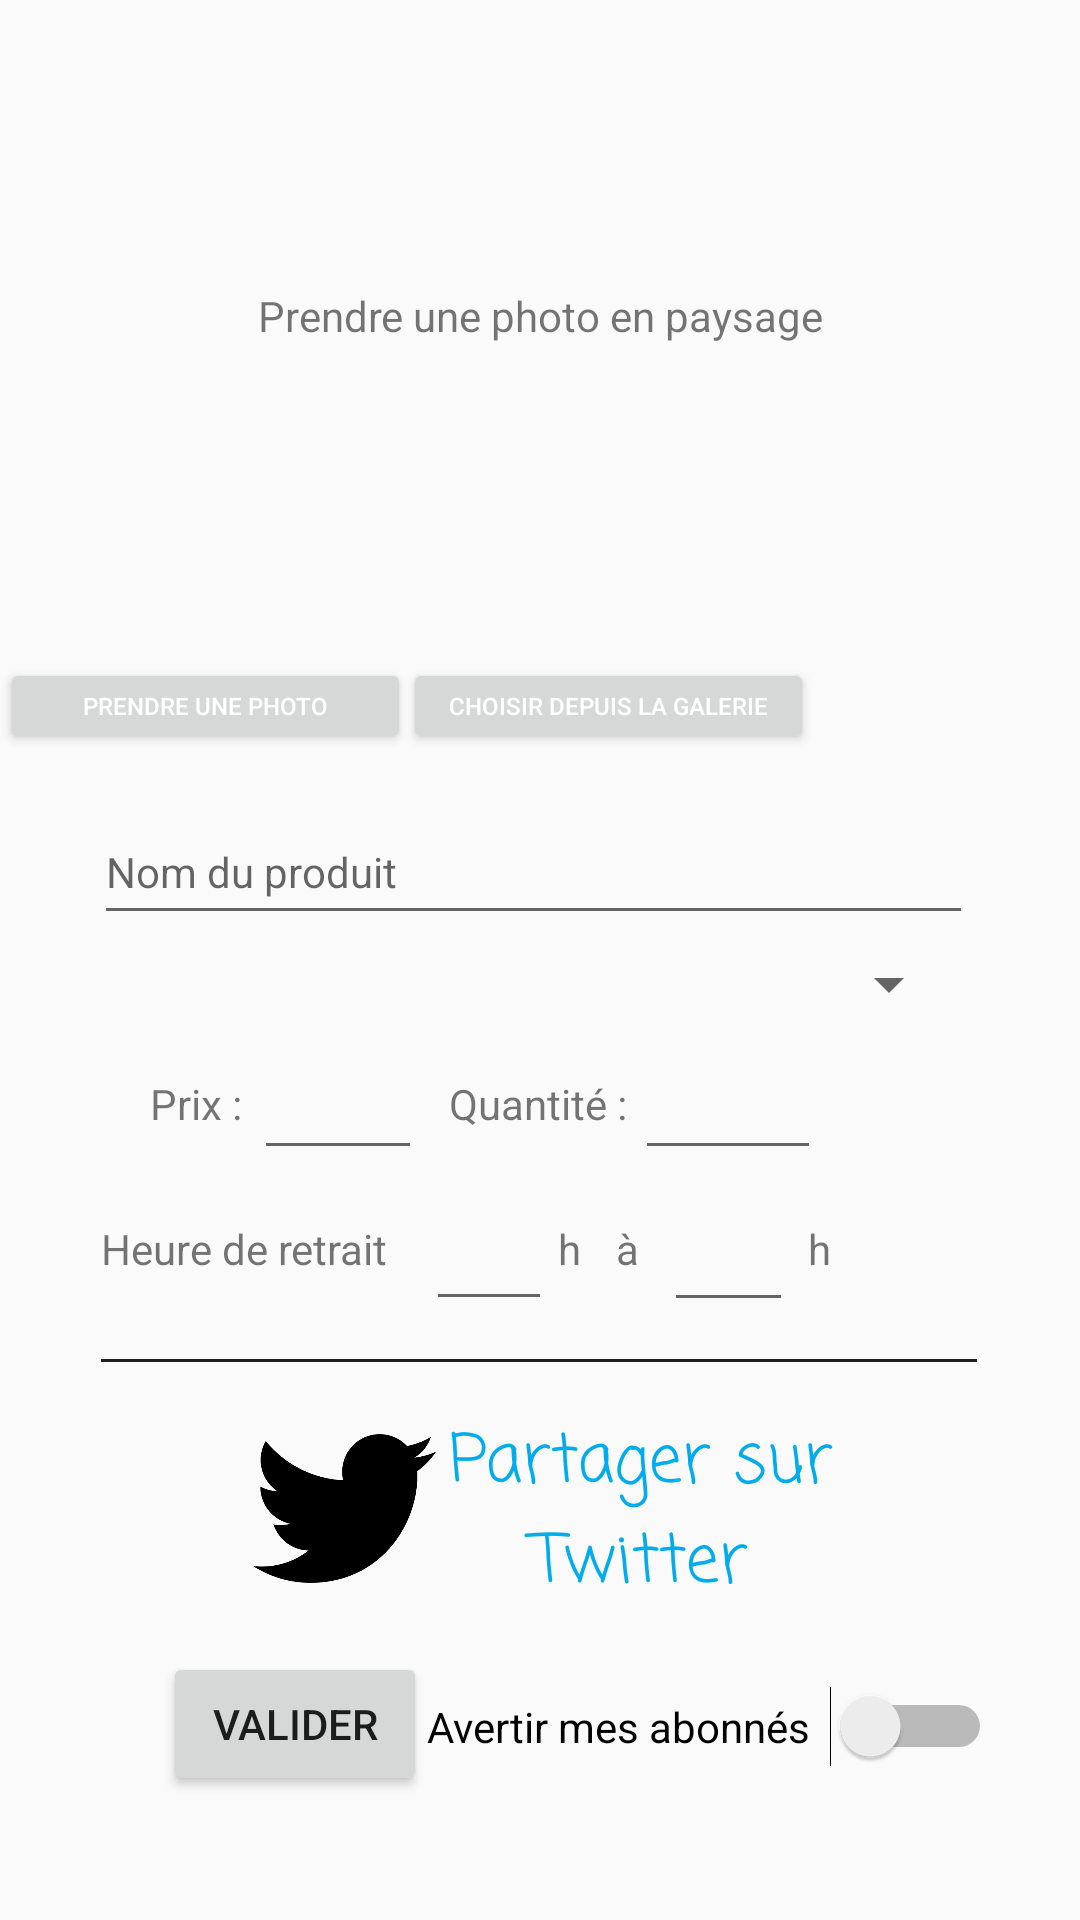

Android layout source for this screen:
<!-- AndroidManifest.xml: application theme AppTheme -->
<!-- res/layout/activity_ajout_produit.xml -->
<?xml version="1.0" encoding="utf-8"?>
<androidx.constraintlayout.widget.ConstraintLayout xmlns:android="http://schemas.android.com/apk/res/android"
    xmlns:app="http://schemas.android.com/apk/res-auto"
    xmlns:tools="http://schemas.android.com/tools"
    android:layout_width="match_parent"
    android:layout_height="match_parent"
    android:layout_gravity="center_horizontal"
    android:orientation="vertical"
    tools:context=".producteur.produit.AjoutProduitActivity">


    <Button
        android:id="@+id/btnCapture"
        style="@style/TextAppearance.AppCompat.Widget.Button.Colored"
        android:layout_width="137dp"
        android:layout_height="32dp"
        android:text="Prendre une photo"
        android:textSize="8sp"
        app:layout_constraintBottom_toBottomOf="parent"
        app:layout_constraintEnd_toEndOf="parent"
        app:layout_constraintHorizontal_bias="0.0"
        app:layout_constraintStart_toStartOf="parent"
        app:layout_constraintTop_toTopOf="parent"
        app:layout_constraintVertical_bias="0.361" />

    <Button
        android:id="@+id/btnInsert"
        style="@style/TextAppearance.AppCompat.Widget.Button.Colored"
        android:layout_width="137dp"
        android:layout_height="32dp"
        android:text="Choisir depuis la Galerie"
        android:textSize="8sp"
        app:layout_constraintBottom_toBottomOf="parent"
        app:layout_constraintEnd_toEndOf="parent"
        app:layout_constraintHorizontal_bias="0.602"
        app:layout_constraintStart_toStartOf="parent"
        app:layout_constraintTop_toTopOf="parent"
        app:layout_constraintVertical_bias="0.361" />

    <EditText
        android:id="@+id/productName"
        android:layout_width="293dp"
        android:layout_height="45dp"
        android:ems="10"
        android:inputType="text"
        android:textSize="14sp"
        android:hint="Nom du produit"
        app:layout_constraintBottom_toBottomOf="parent"
        app:layout_constraintEnd_toEndOf="parent"
        app:layout_constraintHorizontal_bias="0.466"
        app:layout_constraintStart_toStartOf="parent"
        app:layout_constraintTop_toTopOf="parent"
        app:layout_constraintVertical_bias="0.448" />

    <EditText
        android:id="@+id/heureFin"
        android:layout_width="43dp"
        android:layout_height="52dp"
        android:ems="10"
        android:inputType="number"
        android:textSize="12sp"
        app:layout_constraintBottom_toBottomOf="parent"
        app:layout_constraintEnd_toEndOf="parent"
        app:layout_constraintHorizontal_bias="0.698"
        app:layout_constraintStart_toStartOf="parent"
        app:layout_constraintTop_toTopOf="parent"
        app:layout_constraintVertical_bias="0.661" />

    <EditText
        android:id="@+id/heureDebut"
        android:layout_width="42dp"
        android:layout_height="49dp"
        android:ems="10"
        android:inputType="number"
        android:textSize="12sp"
        app:layout_constraintBottom_toBottomOf="parent"
        app:layout_constraintEnd_toEndOf="parent"
        app:layout_constraintHorizontal_bias="0.447"
        app:layout_constraintStart_toStartOf="parent"
        app:layout_constraintTop_toTopOf="parent"
        app:layout_constraintVertical_bias="0.662" />

    <TextView
        android:id="@+id/heureRetrait"
        android:layout_width="wrap_content"
        android:layout_height="wrap_content"
        android:text="Heure de retrait"
        app:layout_constraintBottom_toBottomOf="parent"
        app:layout_constraintEnd_toEndOf="parent"
        app:layout_constraintHorizontal_bias="0.127"
        app:layout_constraintStart_toStartOf="parent"
        app:layout_constraintTop_toTopOf="parent"
        app:layout_constraintVertical_bias="0.655" />

    <TextView
        android:id="@+id/euro3"
        android:layout_width="wrap_content"
        android:layout_height="wrap_content"
        android:text="h"
        app:layout_constraintBottom_toBottomOf="parent"
        app:layout_constraintEnd_toEndOf="parent"
        app:layout_constraintHorizontal_bias="0.764"
        app:layout_constraintStart_toStartOf="parent"
        app:layout_constraintTop_toTopOf="parent"
        app:layout_constraintVertical_bias="0.655" />

    <TextView
        android:id="@+id/euro2"
        android:layout_width="wrap_content"
        android:layout_height="wrap_content"
        android:text="h"
        app:layout_constraintBottom_toBottomOf="parent"
        app:layout_constraintEnd_toEndOf="parent"
        app:layout_constraintHorizontal_bias="0.528"
        app:layout_constraintStart_toStartOf="parent"
        app:layout_constraintTop_toTopOf="parent"
        app:layout_constraintVertical_bias="0.655" />

    <TextView
        android:id="@+id/euro4"
        android:layout_width="wrap_content"
        android:layout_height="wrap_content"
        android:text="à"
        app:layout_constraintBottom_toBottomOf="parent"
        app:layout_constraintEnd_toEndOf="parent"
        app:layout_constraintHorizontal_bias="0.583"
        app:layout_constraintStart_toStartOf="parent"
        app:layout_constraintTop_toTopOf="parent"
        app:layout_constraintVertical_bias="0.655" />

    <Spinner
        android:id="@+id/spinnerProduct"
        android:layout_width="286dp"
        android:layout_height="30dp"
        android:spinnerMode="dropdown"
        app:layout_constraintBottom_toBottomOf="parent"
        app:layout_constraintEnd_toEndOf="parent"
        app:layout_constraintHorizontal_bias="0.464"
        app:layout_constraintStart_toStartOf="parent"
        app:layout_constraintTop_toTopOf="parent"
        app:layout_constraintVertical_bias="0.513" />


    <EditText
        android:id="@+id/prixProduit"
        android:layout_width="56dp"
        android:layout_height="45dp"
        android:ems="10"
        android:inputType="number"
        android:textSize="13sp"
        app:layout_constraintBottom_toBottomOf="parent"
        app:layout_constraintEnd_toEndOf="parent"
        app:layout_constraintHorizontal_bias="0.278"
        app:layout_constraintStart_toStartOf="parent"
        app:layout_constraintTop_toTopOf="parent"
        app:layout_constraintVertical_bias="0.58" />

    <TextView
        android:id="@+id/prix"
        android:layout_width="wrap_content"
        android:layout_height="wrap_content"
        android:text="Prix :"
        app:layout_constraintBottom_toBottomOf="parent"
        app:layout_constraintEnd_toEndOf="parent"
        app:layout_constraintHorizontal_bias="0.152"
        app:layout_constraintStart_toStartOf="parent"
        app:layout_constraintTop_toTopOf="parent"
        app:layout_constraintVertical_bias="0.577" />
    <EditText
        android:id="@+id/edit_quantity"
        android:layout_width="62dp"
        android:layout_height="45dp"
        android:ems="10"
        android:inputType="number"
        android:textSize="13sp"
        app:layout_constraintBottom_toBottomOf="parent"
        app:layout_constraintEnd_toEndOf="parent"
        app:layout_constraintHorizontal_bias="0.71"
        app:layout_constraintStart_toStartOf="parent"
        app:layout_constraintTop_toTopOf="parent"
        app:layout_constraintVertical_bias="0.58" />

    <TextView
        android:id="@+id/quantite"
        android:layout_width="wrap_content"
        android:layout_height="wrap_content"
        android:text="Quantité :"
        app:layout_constraintBottom_toBottomOf="parent"
        app:layout_constraintEnd_toEndOf="parent"
        app:layout_constraintHorizontal_bias="0.498"
        app:layout_constraintStart_toStartOf="parent"
        app:layout_constraintTop_toTopOf="parent"
        app:layout_constraintVertical_bias="0.577" />

    <TextView
        android:id="@+id/textView3"
        android:layout_width="wrap_content"
        android:layout_height="wrap_content"
        android:clickable="false"
        android:text="Prendre une photo en paysage"
        app:layout_constraintBottom_toBottomOf="parent"
        app:layout_constraintEnd_toEndOf="parent"
        app:layout_constraintStart_toStartOf="parent"
        app:layout_constraintTop_toTopOf="parent"
        app:layout_constraintVertical_bias="0.154" />

    <ImageView
        android:id="@+id/imageView"
        android:layout_width="416dp"
        android:layout_height="225dp"
        app:layout_constraintBottom_toBottomOf="parent"
        app:layout_constraintEnd_toEndOf="parent"
        app:layout_constraintHorizontal_bias="0.666"
        app:layout_constraintStart_toStartOf="parent"
        app:layout_constraintTop_toTopOf="parent"
        app:layout_constraintVertical_bias="0.0" />

    <View
        android:id="@+id/view"
        android:layout_width="50mm"
        android:layout_height="1dp"
        android:background="#202023"
        app:layout_constraintBottom_toBottomOf="parent"
        app:layout_constraintEnd_toEndOf="parent"
        app:layout_constraintHorizontal_bias="0.493"
        app:layout_constraintStart_toStartOf="parent"
        app:layout_constraintTop_toTopOf="@+id/imageView"
        app:layout_constraintVertical_bias="0.709" />


    <TextView
        android:id="@+id/imageView4"
        android:layout_width="177dp"
        android:layout_height="65dp"
        android:fontFamily="casual"
        android:gravity="center"
        android:text="Partager sur Twitter"
        android:textColor="#00aced"
        android:textSize="22dp"
        app:layout_constraintBottom_toBottomOf="parent"
        app:layout_constraintEnd_toEndOf="parent"
        app:layout_constraintHorizontal_bias="0.683"
        app:layout_constraintStart_toStartOf="parent"
        app:layout_constraintTop_toTopOf="parent"
        app:layout_constraintVertical_bias="0.819" />

    <ImageView
        android:id="@+id/shareOnTwitter"
        android:layout_width="61dp"
        android:layout_height="63dp"
        android:clickable="true"
        app:layout_constraintBottom_toBottomOf="parent"
        app:layout_constraintEnd_toEndOf="parent"
        app:layout_constraintHorizontal_bias="0.282"
        app:layout_constraintStart_toStartOf="parent"
        app:layout_constraintTop_toTopOf="parent"
        app:layout_constraintVertical_bias="0.817"
        app:srcCompat="@mipmap/twitter" />

    <Button
        android:id="@+id/valide"
        android:layout_width="wrap_content"
        android:layout_height="wrap_content"
        android:text="Valider"
        app:layout_constraintBottom_toBottomOf="parent"
        app:layout_constraintEnd_toEndOf="parent"
        app:layout_constraintHorizontal_bias="0.2"
        app:layout_constraintStart_toStartOf="parent"
        app:layout_constraintTop_toTopOf="@+id/imageView"
        app:layout_constraintVertical_bias="0.93"
        />


    <Switch
        android:id="@+id/switchAbonne"
        android:layout_width="wrap_content"
        android:layout_height="wrap_content"
        android:text="Avertir mes abonnés  "
        app:layout_constraintBottom_toBottomOf="parent"
        app:layout_constraintEnd_toEndOf="parent"
        app:layout_constraintHorizontal_bias="0.829"
        app:layout_constraintStart_toStartOf="parent"
        app:layout_constraintTop_toTopOf="parent"
        android:checked="false"
        app:layout_constraintVertical_bias="0.917" />

</androidx.constraintlayout.widget.ConstraintLayout>

    
<!-- resources referenced by this layout -->
<resources>
  <!-- mipmap twitter: png bitmap (mipmap-hdpi, 10083 bytes) -->
  <style name="AppTheme" parent="Theme.AppCompat.Light">
  
          <item name="android:colorAccent">@color/colorAccent</item>
          
  
          
      </style>
  <color name="colorAccent">#4CAF50</color>
</resources>
